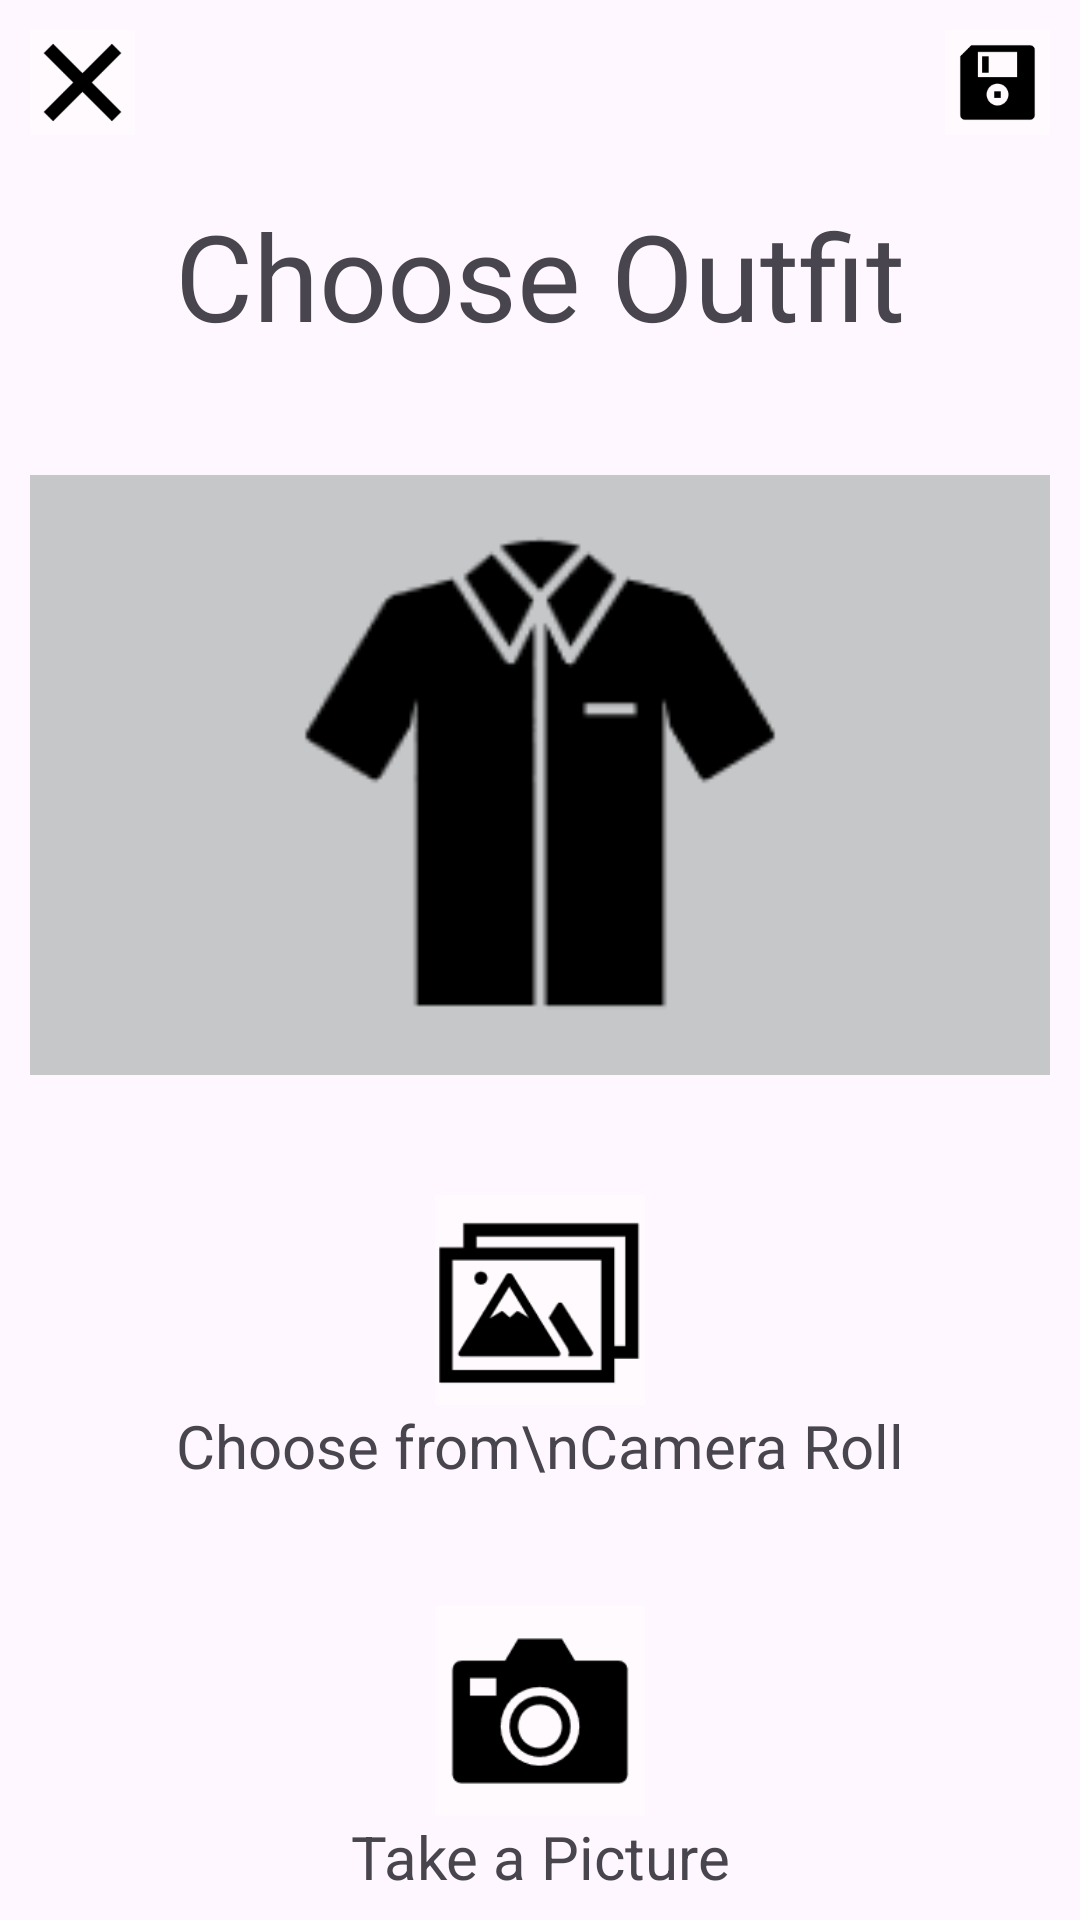

Android layout source for this screen:
<!-- AndroidManifest.xml: application theme Theme.ClosetCalendar -->
<!-- res/layout/activity_choose_closet.xml -->
<?xml version="1.0" encoding="utf-8"?>
<androidx.constraintlayout.widget.ConstraintLayout xmlns:android="http://schemas.android.com/apk/res/android"
    xmlns:app="http://schemas.android.com/apk/res-auto"
    xmlns:tools="http://schemas.android.com/tools"
    android:layout_width="match_parent"
    android:layout_height="match_parent"
    tools:context=".ChooseClosetActivity">

    <LinearLayout
        android:layout_width="match_parent"
        android:layout_height="match_parent"
        android:layout_margin="10dp"
        android:orientation="vertical">

        <LinearLayout
            android:layout_width="match_parent"
            android:layout_height="wrap_content"
            android:orientation="horizontal">

            <ImageButton
                android:id="@+id/exitButtonChoose"
                android:layout_width="35dp"
                android:layout_height="35dp"
                android:layout_gravity="left"
                android:background="#FEFAFD"
                android:onClick="onClickExitButtonChoose"
                android:scaleType="centerInside"
                android:src="@drawable/exit_icon" />

            <FrameLayout
                android:layout_width="match_parent"
                android:layout_height="match_parent">

                <ImageButton
                    android:id="@+id/saveButtonChoose"
                    android:layout_width="35dp"
                    android:layout_height="35dp"
                    android:layout_gravity="right"
                    android:background="#FEFAFD"
                    android:onClick="onClickSaveButtonChoose"
                    android:scaleType="centerInside"
                    android:src="@drawable/save_icon" />
            </FrameLayout>
        </LinearLayout>

        <TextView
            android:id="@+id/closetTitleTextViewChoose"
            android:layout_width="match_parent"
            android:layout_height="wrap_content"
            android:layout_margin="20dp"
            android:gravity="center_horizontal"
            android:text="Choose Outfit"
            android:textSize="40sp" />

        <FrameLayout
            android:layout_width="match_parent"
            android:layout_height="200dp"
            android:layout_marginVertical="20dp"
            android:background="@color/material_dynamic_neutral80">

            <ImageView
                android:id="@+id/outfitImageViewChoose"
                android:layout_width="match_parent"
                android:layout_height="match_parent"
                android:layout_gravity="center"
                android:layout_margin="10dp"
                android:src="@drawable/shirticon" />
        </FrameLayout>

        <ImageButton
            android:id="@+id/albumButtonChoose"
            android:layout_width="70dp"
            android:layout_height="70dp"
            android:layout_gravity="center_horizontal"
            android:layout_marginTop="20dp"
            android:onClick="onClickAlbumButtonChoose"
            android:background="#FEFAFD"
            android:scaleType="centerInside"
            android:src="@drawable/album_icon" />

        <TextView
            android:id="@+id/albumTextViewChoose"
            android:layout_width="match_parent"
            android:layout_height="wrap_content"
            android:layout_marginBottom="20dp"
            android:gravity="center_horizontal"
            android:text="Choose from\nCamera Roll"
            android:textAlignment="center"
            android:textSize="20sp" />

        <ImageButton
            android:id="@+id/cameraButtonChoose"
            android:layout_width="70dp"
            android:layout_height="70dp"
            android:layout_gravity="center_horizontal"
            android:layout_marginTop="20dp"
            android:background="#FEFAFD"
            android:onClick="openCamera"
            android:scaleType="centerInside"
            android:src="@drawable/camera_icon" />

        <TextView
            android:id="@+id/cameraTextViewChoose"
            android:layout_width="match_parent"
            android:layout_height="wrap_content"
            android:gravity="center_horizontal"
            android:text="Take a Picture"
            android:textSize="20sp" />

    </LinearLayout>

</androidx.constraintlayout.widget.ConstraintLayout>
<!-- resources referenced by this layout -->
<resources>
  <color name="material_dynamic_neutral80">#RRGGBB</color>
  <!-- drawable album_icon: png bitmap (drawable, 2471 bytes) -->
  <!-- drawable camera_icon: png bitmap (drawable, 2291 bytes) -->
  <!-- drawable exit_icon: png bitmap (drawable, 2034 bytes) -->
  <!-- drawable save_icon: png bitmap (drawable, 1611 bytes) -->
  <!-- drawable shirticon: png bitmap (drawable, 3041 bytes) -->
  <style name="Theme.ClosetCalendar" parent="Base.Theme.ClosetCalendar" />
  <style name="Base.Theme.ClosetCalendar" parent="Theme.Material3.DayNight.NoActionBar">
          
          
      </style>
</resources>
